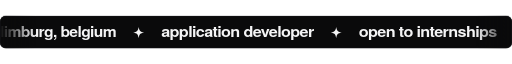
t = 0.00 s
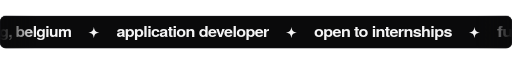
t = 1.67 s
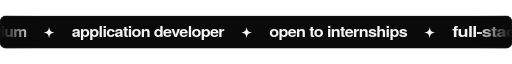
t = 3.33 s
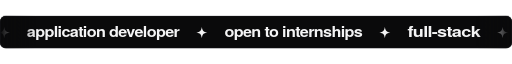
t = 5.00 s
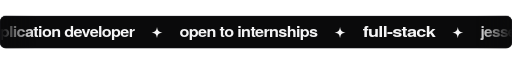
t = 6.67 s
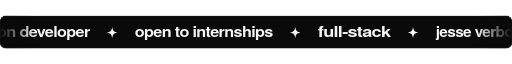
t = 8.33 s

The animated SVG that drew these frames (rendered in a browser with its animation timeline set to each time). Animation: 1 CSS @keyframes rule; frames cover the first 8.33 s, repeats indefinitely.

<svg xmlns="http://www.w3.org/2000/svg" width="1200" height="76" viewBox="0 0 1200 76" role="img" aria-label="limburg, belgium / application developer / open to internships / full-stack / jesse verboven">
<title>limburg, belgium / application developer / open to internships / full-stack / jesse verboven</title>
<style>.track{animation:slide 30s linear infinite}@keyframes slide{to{transform:translateX(-1890px)}}@media (prefers-reduced-motion: reduce){*{animation:none!important}}</style>
<defs><clipPath id="c"><rect width="1200" height="76" rx="14"/></clipPath>
<linearGradient id="fade" x1="0" x2="1"><stop offset="0" stop-color="#0a0a0b"/><stop offset=".07" stop-color="#0a0a0b" stop-opacity="0"/>
<stop offset=".93" stop-color="#0a0a0b" stop-opacity="0"/><stop offset="1" stop-color="#0a0a0b"/></linearGradient></defs>
<g clip-path="url(#c)">
<rect width="1200" height="76" fill="#0a0a0b"/>
<g class="track"><g><text x="0" y="50" font-family="'Helvetica Neue', Helvetica, Arial, 'Liberation Sans', sans-serif" font-weight="800" font-size="34" letter-spacing="-1.4" textLength="272" lengthAdjust="spacingAndGlyphs" fill="#f4f4f5">limburg, belgium</text><path d="M325 26 C326.95 35.75 328.25 37.05 338 39 C328.25 40.95 326.95 42.25 325 52 C323.05 42.25 321.75 40.95 312 39 C321.75 37.05 323.05 35.75 325 26Z" fill="#f4f4f5"/><text x="378" y="50" font-family="'Helvetica Neue', Helvetica, Arial, 'Liberation Sans', sans-serif" font-weight="800" font-size="34" letter-spacing="-1.4" textLength="357" lengthAdjust="spacingAndGlyphs" fill="#f4f4f5">application developer</text><path d="M788 26 C789.95 35.75 791.25 37.05 801 39 C791.25 40.95 789.95 42.25 788 52 C786.05 42.25 784.75 40.95 775 39 C784.75 37.05 786.05 35.75 788 26Z" fill="#f4f4f5"/><text x="841" y="50" font-family="'Helvetica Neue', Helvetica, Arial, 'Liberation Sans', sans-serif" font-weight="800" font-size="34" letter-spacing="-1.4" textLength="323" lengthAdjust="spacingAndGlyphs" fill="#f4f4f5">open to internships</text><path d="M1217 26 C1218.95 35.75 1220.25 37.05 1230 39 C1220.25 40.95 1218.95 42.25 1217 52 C1215.05 42.25 1213.75 40.95 1204 39 C1213.75 37.05 1215.05 35.75 1217 26Z" fill="#f4f4f5"/><text x="1270" y="50" font-family="'Helvetica Neue', Helvetica, Arial, 'Liberation Sans', sans-serif" font-weight="800" font-size="34" letter-spacing="-1.4" textLength="170" lengthAdjust="spacingAndGlyphs" fill="#f4f4f5">full-stack</text><path d="M1493 26 C1494.95 35.75 1496.25 37.05 1506 39 C1496.25 40.95 1494.95 42.25 1493 52 C1491.05 42.25 1489.75 40.95 1480 39 C1489.75 37.05 1491.05 35.75 1493 26Z" fill="#f4f4f5"/><text x="1546" y="50" font-family="'Helvetica Neue', Helvetica, Arial, 'Liberation Sans', sans-serif" font-weight="800" font-size="34" letter-spacing="-1.4" textLength="238" lengthAdjust="spacingAndGlyphs" fill="#f4f4f5">jesse verboven</text><path d="M1837 26 C1838.95 35.75 1840.25 37.05 1850 39 C1840.25 40.95 1838.95 42.25 1837 52 C1835.05 42.25 1833.75 40.95 1824 39 C1833.75 37.05 1835.05 35.75 1837 26Z" fill="#f4f4f5"/></g><g transform="translate(1890 0)"><text x="0" y="50" font-family="'Helvetica Neue', Helvetica, Arial, 'Liberation Sans', sans-serif" font-weight="800" font-size="34" letter-spacing="-1.4" textLength="272" lengthAdjust="spacingAndGlyphs" fill="#f4f4f5">limburg, belgium</text><path d="M325 26 C326.95 35.75 328.25 37.05 338 39 C328.25 40.95 326.95 42.25 325 52 C323.05 42.25 321.75 40.95 312 39 C321.75 37.05 323.05 35.75 325 26Z" fill="#f4f4f5"/><text x="378" y="50" font-family="'Helvetica Neue', Helvetica, Arial, 'Liberation Sans', sans-serif" font-weight="800" font-size="34" letter-spacing="-1.4" textLength="357" lengthAdjust="spacingAndGlyphs" fill="#f4f4f5">application developer</text><path d="M788 26 C789.95 35.75 791.25 37.05 801 39 C791.25 40.95 789.95 42.25 788 52 C786.05 42.25 784.75 40.95 775 39 C784.75 37.05 786.05 35.75 788 26Z" fill="#f4f4f5"/><text x="841" y="50" font-family="'Helvetica Neue', Helvetica, Arial, 'Liberation Sans', sans-serif" font-weight="800" font-size="34" letter-spacing="-1.4" textLength="323" lengthAdjust="spacingAndGlyphs" fill="#f4f4f5">open to internships</text><path d="M1217 26 C1218.95 35.75 1220.25 37.05 1230 39 C1220.25 40.95 1218.95 42.25 1217 52 C1215.05 42.25 1213.75 40.95 1204 39 C1213.75 37.05 1215.05 35.75 1217 26Z" fill="#f4f4f5"/><text x="1270" y="50" font-family="'Helvetica Neue', Helvetica, Arial, 'Liberation Sans', sans-serif" font-weight="800" font-size="34" letter-spacing="-1.4" textLength="170" lengthAdjust="spacingAndGlyphs" fill="#f4f4f5">full-stack</text><path d="M1493 26 C1494.95 35.75 1496.25 37.05 1506 39 C1496.25 40.95 1494.95 42.25 1493 52 C1491.05 42.25 1489.75 40.95 1480 39 C1489.75 37.05 1491.05 35.75 1493 26Z" fill="#f4f4f5"/><text x="1546" y="50" font-family="'Helvetica Neue', Helvetica, Arial, 'Liberation Sans', sans-serif" font-weight="800" font-size="34" letter-spacing="-1.4" textLength="238" lengthAdjust="spacingAndGlyphs" fill="#f4f4f5">jesse verboven</text><path d="M1837 26 C1838.95 35.75 1840.25 37.05 1850 39 C1840.25 40.95 1838.95 42.25 1837 52 C1835.05 42.25 1833.75 40.95 1824 39 C1833.75 37.05 1835.05 35.75 1837 26Z" fill="#f4f4f5"/></g></g>
<rect width="1200" height="76" fill="url(#fade)"/>
</g>
<rect x=".5" y=".5" width="1199" height="75" rx="14" fill="none" stroke="#232327"/>
</svg>
